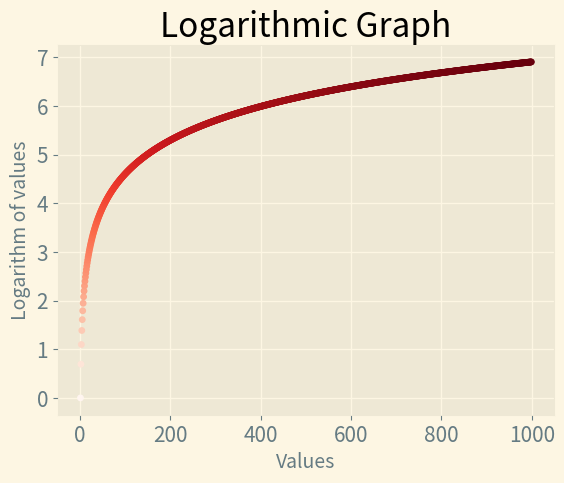

Recreate this plot in Python.
import matplotlib.pyplot as plt
import math


input_values = range(1, 1000)
output_values = [math.log(value) for value in input_values]

plt.style.use("Solarize_Light2")
fig, ax = plt.subplots()
ax.scatter(input_values, output_values, c=output_values, cmap=plt.cm.Reds, s=15)

# Set the graph label and title.
ax.set_title("Logarithmic Graph", fontsize=24)
ax.set_xlabel("Values", fontsize=14)
ax.set_ylabel("Logarithm of values", fontsize=14)

# Set tick parameters.
ax.tick_params(axis='both', labelsize=15)

plt.show()